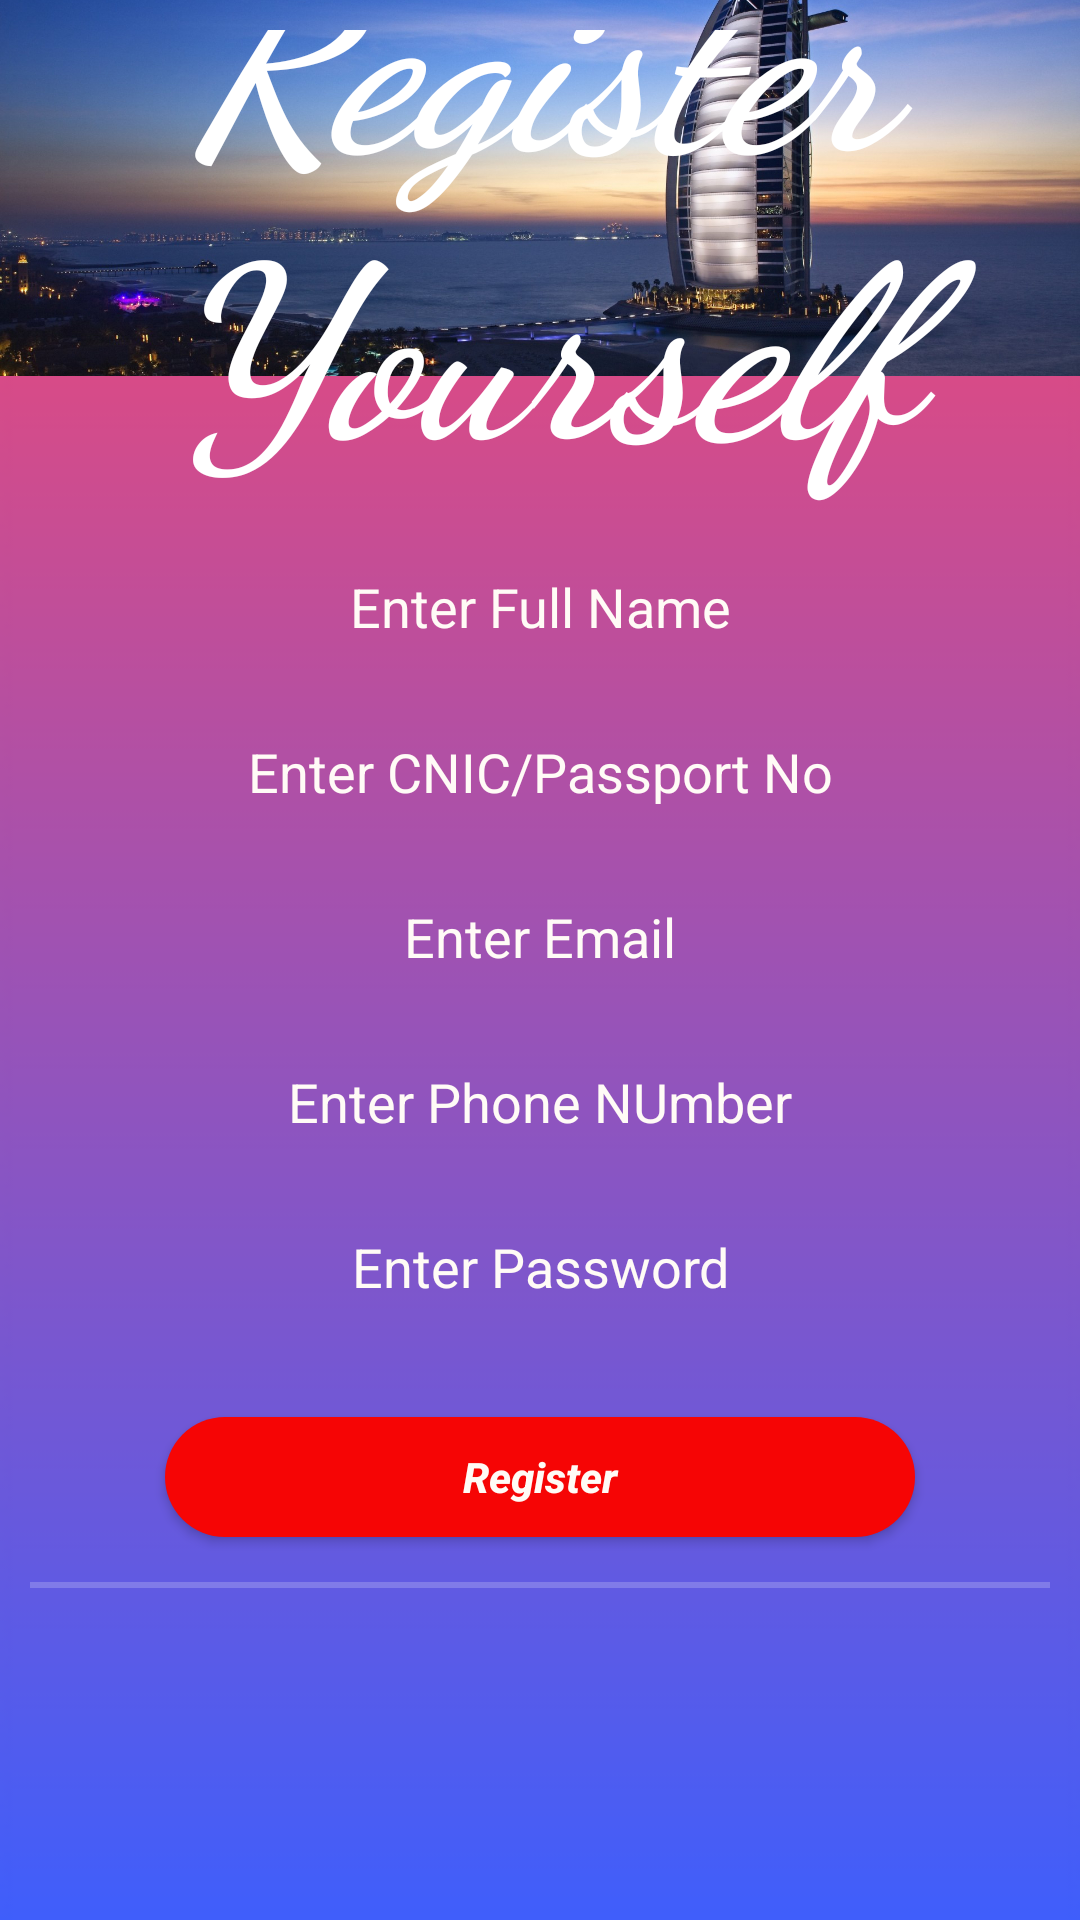

Layout XML and referenced resources for this Android screen:
<!-- AndroidManifest.xml: application theme Theme.HotelReservationChatbot -->
<!-- res/layout/activity_register.xml -->
<?xml version="1.0" encoding="utf-8"?>
<androidx.constraintlayout.widget.ConstraintLayout xmlns:android="http://schemas.android.com/apk/res/android"
    xmlns:app="http://schemas.android.com/apk/res-auto"
    xmlns:tools="http://schemas.android.com/tools"
    android:layout_width="match_parent"
    android:layout_height="match_parent"
    android:background="@drawable/logo1"
    tools:context=".MainActivity">
    <ImageView
        android:id="@+id/regp"
        android:layout_width="wrap_content"
        android:layout_height="wrap_content"
        android:layout_marginBottom="296dp"
        app:layout_constraintBottom_toBottomOf="parent"
        app:layout_constraintEnd_toEndOf="parent"
        app:layout_constraintHorizontal_bias="0.0"
        app:layout_constraintStart_toStartOf="parent"
        app:layout_constraintTop_toTopOf="parent"
        app:layout_constraintVertical_bias="1.0"
        app:srcCompat="@drawable/_378" />

    <LinearLayout
        android:layout_width="match_parent"
        android:layout_height="match_parent"
        android:orientation="vertical"
        android:gravity="center"
        android:padding="10dp">

        <TextView
            android:layout_width="wrap_content"
            android:layout_height="wrap_content"
            android:layout_marginTop="-150dp"
            android:background="@drawable/circle"
            android:fontFamily="cursive"
            android:gravity="center"
            android:text="Register Yourself"
            android:textColor="#ffffff"
            android:textSize="80sp"
            android:textStyle="bold|italic" />

        <EditText
            android:id="@+id/full_name"
            android:layout_width="250dp"
            android:layout_height="40dp"
            android:layout_marginTop="15dp"
            android:background="@drawable/custombutton"
            android:gravity="center"
            android:hint="Enter Full Name"
            android:textColorHint="#FFFBF6" />

        <EditText
            android:id="@+id/cnic"
            android:layout_width="250dp"
            android:layout_height="40dp"
            android:layout_marginTop="15dp"
            android:background="@drawable/custombutton"
            android:gravity="center"
            android:hint="Enter CNIC/Passport No"
            android:textColorHint="#FFFBF6" />

        <EditText
            android:id="@+id/e_mail"
            android:layout_width="250dp"
            android:layout_height="40dp"
            android:layout_marginTop="15dp"
            android:background="@drawable/custombutton"
            android:gravity="center"
            android:hint="Enter Email"
            android:inputType="textEmailAddress"
            android:textColorHint="#FFFBF6" />

        <EditText
            android:id="@+id/phone"
            android:layout_width="250dp"
            android:layout_height="40dp"
            android:layout_marginTop="15dp"
            android:background="@drawable/custombutton"
            android:gravity="center"
            android:hint="Enter Phone NUmber"
            android:inputType="phone"
            android:textColorHint="#FFFBF6" />

        <EditText
            android:id="@+id/passw"
            android:layout_width="250dp"
            android:layout_height="40dp"
            android:layout_marginTop="15dp"
            android:background="@drawable/custombutton"
            android:gravity="center"
            android:hint="Enter Password"
            android:inputType="textPassword"
            android:textColorHint="#FFFBF6" />

        <Button
            android:id="@+id/reg_btn"
            android:layout_width="250dp"
            android:layout_height="40dp"
            android:layout_marginTop="30dp"
            android:background="@drawable/custombutton2"
            android:text="Register"
            android:textAllCaps="false"
            android:textColor="#FFFBF6"
            android:textSize="14sp"
            android:textStyle="bold|italic" />
        <View
            android:layout_width="fill_parent"
            android:layout_height="2dp"
            android:background="#3fff"
            android:layout_marginTop="15dp"/>




    </LinearLayout>


</androidx.constraintlayout.widget.ConstraintLayout>
<!-- resources referenced by this layout -->
<resources>
  <!-- drawable _378: jpg bitmap (drawable, 320084 bytes) -->
  <!-- drawable custombutton2 (drawable) -->
  <?xml version="1.0" encoding="utf-8"?>
  <shape xmlns:android="http://schemas.android.com/apk/res/android">
  <solid android:color="#F60505"/>
      <corners android:radius="50dp"/>
  
  </shape>
  <!-- drawable logo1: png bitmap (drawable, 8293 bytes) -->
  <style name="Theme.HotelReservationChatbot" parent="Theme.MaterialComponents.DayNight.DarkActionBar">
          
          <item name="colorPrimary">@color/purple_500</item>
          <item name="colorPrimaryVariant">@color/purple_700</item>
          <item name="colorOnPrimary">@color/white</item>
          
          <item name="colorSecondary">@color/teal_200</item>
          <item name="colorSecondaryVariant">@color/teal_700</item>
          <item name="colorOnSecondary">@color/black</item>
          
          <item name="android:statusBarColor" tools:targetApi="l">?attr/colorPrimaryVariant</item>
          
      </style>
  <color name="purple_500">#F60505</color>
  <color name="purple_700">#FF3700B3</color>
  <color name="white">#FFFFFFFF</color>
  <color name="teal_200">#FF03DAC5</color>
  <color name="teal_700">#FF018786</color>
  <color name="black">#FF000000</color>
</resources>
